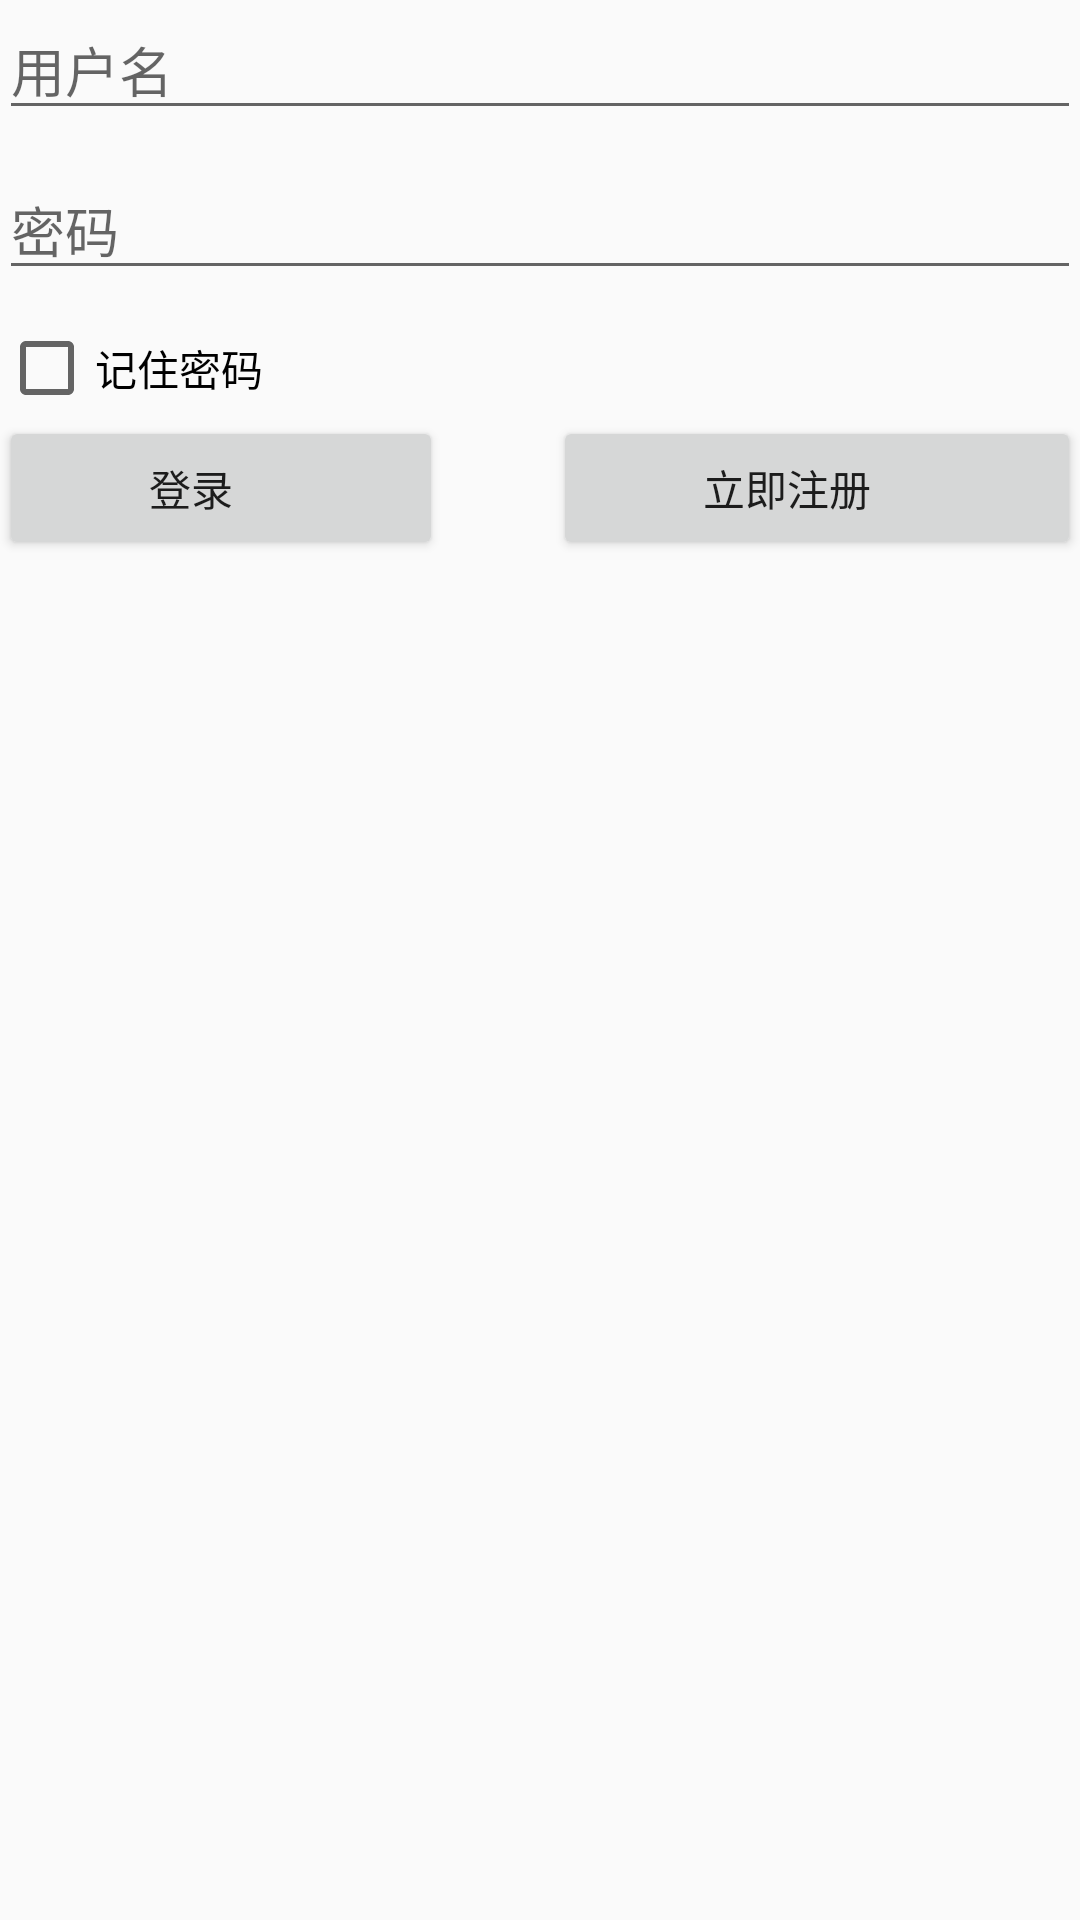

Write the Android layout XML for this screen, with the resource values it uses.
<!-- AndroidManifest.xml: application theme AppTheme -->
<!-- res/layout/activity_login_activity.xml -->
<LinearLayout xmlns:android="http://schemas.android.com/apk/res/android"
    xmlns:tools="http://schemas.android.com/tools"
    android:layout_width="match_parent"
    android:layout_height="match_parent"
    android:paddingBottom="@dimen/activity_vertical_margin"
    android:paddingLeft="@dimen/activity_horizontal_margin"
    android:paddingRight="@dimen/activity_horizontal_margin"
    android:paddingTop="@dimen/activity_vertical_margin"
    android:orientation="vertical"
    android:weightSum="1">

    <EditText
        android:layout_width="match_parent"
        android:layout_height="wrap_content"
        android:id="@+id/et_username"
        android:hint="@string/input_username" />

    <EditText
        android:id="@+id/et_password"
        android:layout_width="match_parent"
        android:layout_height="wrap_content"
        android:layout_marginTop="10dp"
        android:layout_marginBottom="10dp"
        android:hint="@string/input_password"
        android:inputType="textPassword" />

    <RelativeLayout
        android:layout_width="match_parent"
        android:layout_height="wrap_content" >

        <CheckBox
            android:layout_centerVertical="true"
            android:layout_alignParentLeft="true"
            android:id="@+id/cb_rem"
            android:layout_width="wrap_content"
            android:layout_height="wrap_content"
            android:text="@string/rem_password"/>
    </RelativeLayout>

    <RelativeLayout
        android:layout_width="match_parent"
        android:layout_height="wrap_content" >
        <Button
            android:paddingLeft="50dp"
            android:paddingRight="70dp"
            android:id="@+id/btn_login"
            android:layout_width="wrap_content"
            android:layout_height="wrap_content"
            android:layout_centerVertical="true"
            android:layout_alignParentLeft="true"
            android:text="@string/login"
            android:onClick="Login" />

        <Button
            android:paddingLeft="50dp"
            android:paddingRight="70dp"
            android:id="@+id/btn_register"
            android:layout_width="wrap_content"
            android:layout_height="wrap_content"
            android:layout_centerVertical="true"
            android:layout_alignParentRight="true"
            android:text="@string/register"
            android:onClick="Register"/>
    </RelativeLayout>

</LinearLayout>
<!-- resources referenced by this layout -->
<resources>
  <string name="input_password">密码</string>
  <string name="input_username">用户名</string>
  <string name="login">登录</string>
  <string name="register">立即注册</string>
  <string name="rem_password">记住密码</string>
  <style name="AppTheme" parent="Theme.AppCompat.Light.DarkActionBar">
          
          <item name="colorPrimary">@color/colorPrimary</item>
          <item name="colorPrimaryDark">@color/colorPrimaryDark</item>
          <item name="colorAccent">@color/colorAccent</item>
      </style>
  <color name="colorPrimary">#3F51B5</color>
  <color name="colorPrimaryDark">#303F9F</color>
  <color name="colorAccent">#FF4081</color>
</resources>
